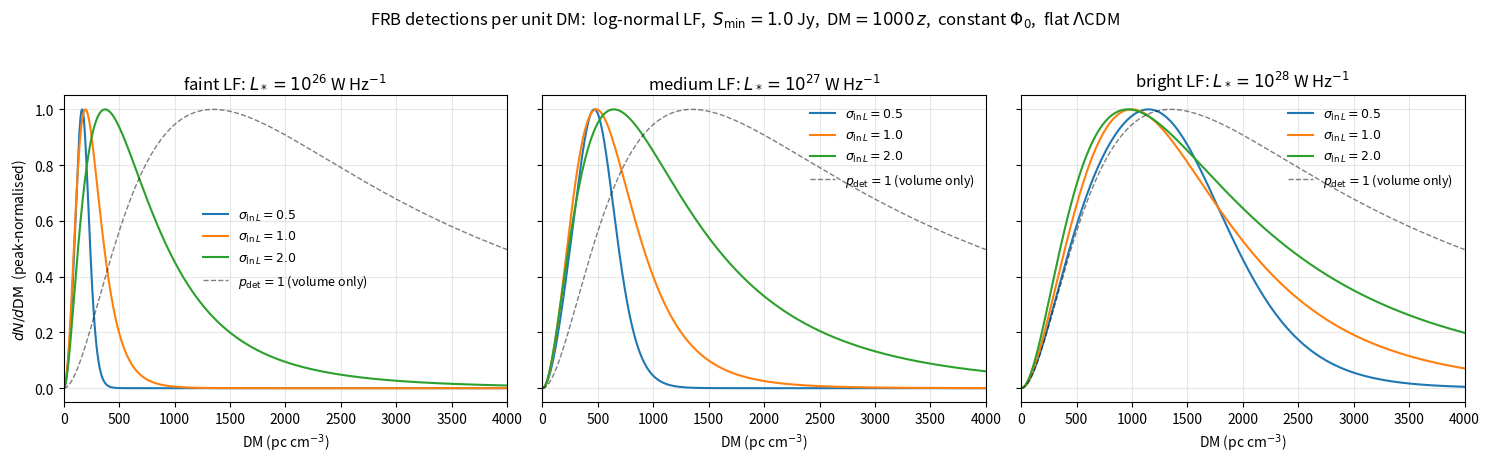

Source code (Python): (Note: this script raises an exception after producing the figure.)
"""
dN/dDM for a log-normal FRB luminosity function under DM = 1000 z,
constant comoving rate density, flat LCDM.
"""
import numpy as np
from scipy.integrate import cumulative_trapezoid
from scipy.special import erfc
import matplotlib.pyplot as plt

# --- Cosmology (Planck-ish flat LCDM) ----------------------------------------
H0 = 67.4                  # km/s/Mpc
Om = 0.315
Ol = 1.0 - Om
c_kms = 299792.458         # km/s
DH = c_kms / H0            # Hubble distance, Mpc

def E(z):
    return np.sqrt(Om * (1 + z)**3 + Ol)

# Comoving distance D_C(z) by cumulative trapezoid integration
z_grid = np.linspace(1e-4, 5.0, 5001)
inv_E = 1.0 / E(z_grid)
DC = np.concatenate([[0.0], cumulative_trapezoid(inv_E, z_grid)]) * DH      # Mpc
DL = (1 + z_grid) * DC                                                       # Mpc
dVc_dz = 4 * np.pi * DH * DC**2 / E(z_grid)                                  # Mpc^3

# --- Detection threshold and luminosity function -----------------------------
# Convert Mpc -> m for L_min
Mpc_to_m = 3.0857e22

# Fiducial detection threshold: 1 Jy peak for a 1-ms pulse (Parkes-ish).
Smin_Jy = 1.0

# Log-normal LF: scan median L_* (W/Hz) chosen so the rollover lies at
# observable DMs.  Roughly: z_horizon ~ where L_* equals the limiting L.
L_star_cases = [(1e26, "faint LF"),
                (1e27, "medium LF"),
                (1e28, "bright LF")]
sigma_cases = [0.5, 1.0, 2.0]   # natural-log widths

def L_min(z, Smin_Wm2Hz):
    # L_min = 4 pi D_C^2 (1+z) S_min, with D_C in metres
    DC_m = np.interp(z, z_grid, DC) * Mpc_to_m
    return 4 * np.pi * DC_m**2 * (1 + z) * Smin_Wm2Hz

def p_det(z, Smin_Wm2Hz, L_star, sigma):
    Lm = L_min(z, Smin_Wm2Hz)
    arg = (np.log(Lm) - np.log(L_star)) / (sigma * np.sqrt(2))
    return 0.5 * erfc(arg)

# --- dN/dDM (proportional; drop constant prefactor Phi0 Omega/(4 pi)) --------
# DM = 1000 z  =>  z = DM/1000;   dN/dDM = (1/1000) * dN/dz
# dN/dz \propto (1/(1+z)) * dV/dz * p_det(z)
DM_grid = 1000.0 * z_grid

def dN_dDM_shape(Smin_Jy, sigma, L_star):
    Smin = Smin_Jy * 1e-26
    pd = p_det(z_grid, Smin, L_star, sigma)
    return (1.0/1000.0) * (1.0/(1 + z_grid)) * dVc_dz * pd, pd

# --- Plot --------------------------------------------------------------------
fig, axes = plt.subplots(1, 3, figsize=(15, 4.5), sharey=True)

for ax, (Lstar, label) in zip(axes, L_star_cases):
    for sig in sigma_cases:
        curve, _ = dN_dDM_shape(Smin_Jy, sig, Lstar)
        ax.plot(DM_grid, curve / curve.max(),
                label=fr"$\sigma_{{\ln L}}={sig}$")
    # also overlay the unweighted volume kernel for reference (no LF cut)
    vol = (1.0/1000.0) * (1.0/(1 + z_grid)) * dVc_dz
    ax.plot(DM_grid, vol / vol.max(), 'k--', lw=1, alpha=0.5,
            label=r"$p_\mathrm{det}=1$ (volume only)")
    ax.set_xlim(0, 4000)
    ax.set_xlabel(r"DM (pc cm$^{-3}$)")
    ax.set_title(fr"{label}: $L_*=10^{{{int(np.log10(Lstar))}}}$ W Hz$^{{-1}}$")
    ax.grid(alpha=0.3)
    ax.legend(frameon=False, fontsize=9)
axes[0].set_ylabel(r"$dN/d\mathrm{DM}$  (peak-normalised)")
fig.suptitle(
    fr"FRB detections per unit DM:  log-normal LF,  $S_\min={Smin_Jy}$ Jy,  "
    r"DM$=1000\,z$,  constant $\Phi_0$,  flat $\Lambda$CDM",
    y=1.02)
fig.tight_layout()
out = "/Users/mbailes/frb_dndm.png"
fig.savefig(out, dpi=140, bbox_inches="tight")
print(f"wrote {out}")

# --- Print where each curve peaks --------------------------------------------
print(f"\nPeak DM (pc/cm^3) for S_min = {Smin_Jy} Jy:")
for Lstar, label in L_star_cases:
    for sig in sigma_cases:
        curve, _ = dN_dDM_shape(Smin_Jy, sig, Lstar)
        DM_peak = DM_grid[np.argmax(curve)]
        print(f"  L*={Lstar:.0e} ({label:10s})  sigma={sig:.1f}  "
              f"->  DM_peak ~ {DM_peak:6.0f}")
